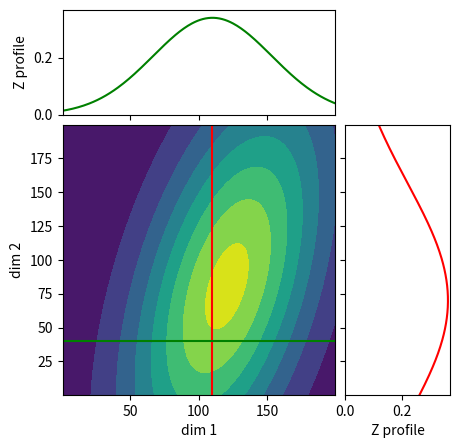

Recreate this plot in Python.
import numpy as np
import matplotlib.pyplot as plt
from mpl_toolkits.axes_grid1 import make_axes_locatable
from scipy.stats import multivariate_normal
import scipy

fig, main_ax = plt.subplots(figsize=(5, 5))
divider = make_axes_locatable(main_ax)
top_ax = divider.append_axes("top", 1.05, pad=0.1, sharex=main_ax)
right_ax = divider.append_axes("right", 1.05, pad=0.1, sharey=main_ax)

# make some labels invisible
top_ax.xaxis.set_tick_params(labelbottom=False)
right_ax.yaxis.set_tick_params(labelleft=False)

main_ax.set_xlabel('dim 1')
main_ax.set_ylabel('dim 2')
top_ax.set_ylabel('Z profile')
right_ax.set_xlabel('Z profile')

x, y = np.mgrid[-1:1:.01, -1:1:.01]
pos = np.empty(x.shape + (2,))
pos[:, :, 0] = x
pos[:, :, 1] = y
rv = multivariate_normal([-0.2, 0.2], [[1, 1.5], [0.25, 0.25]])
z = rv.pdf(pos)
z_max = z.max()

cur_x = 110
cur_y = 40

main_ax.contourf(z, origin='lower')
main_ax.autoscale(enable=False)
right_ax.autoscale(enable=False)
top_ax.autoscale(enable=False)
right_ax.set_xlim(right=z_max)
top_ax.set_ylim(top=z_max)
v_line = main_ax.axvline(cur_x, color='r')
h_line = main_ax.axhline(cur_y, color='g')
v_prof, = right_ax.plot(z[:, int(cur_x)], np.arange(x.shape[1]), 'r-')
h_prof, = top_ax.plot(np.arange(x.shape[0]), z[int(cur_y), :], 'g-')

plt.savefig("./contour_line.png")
